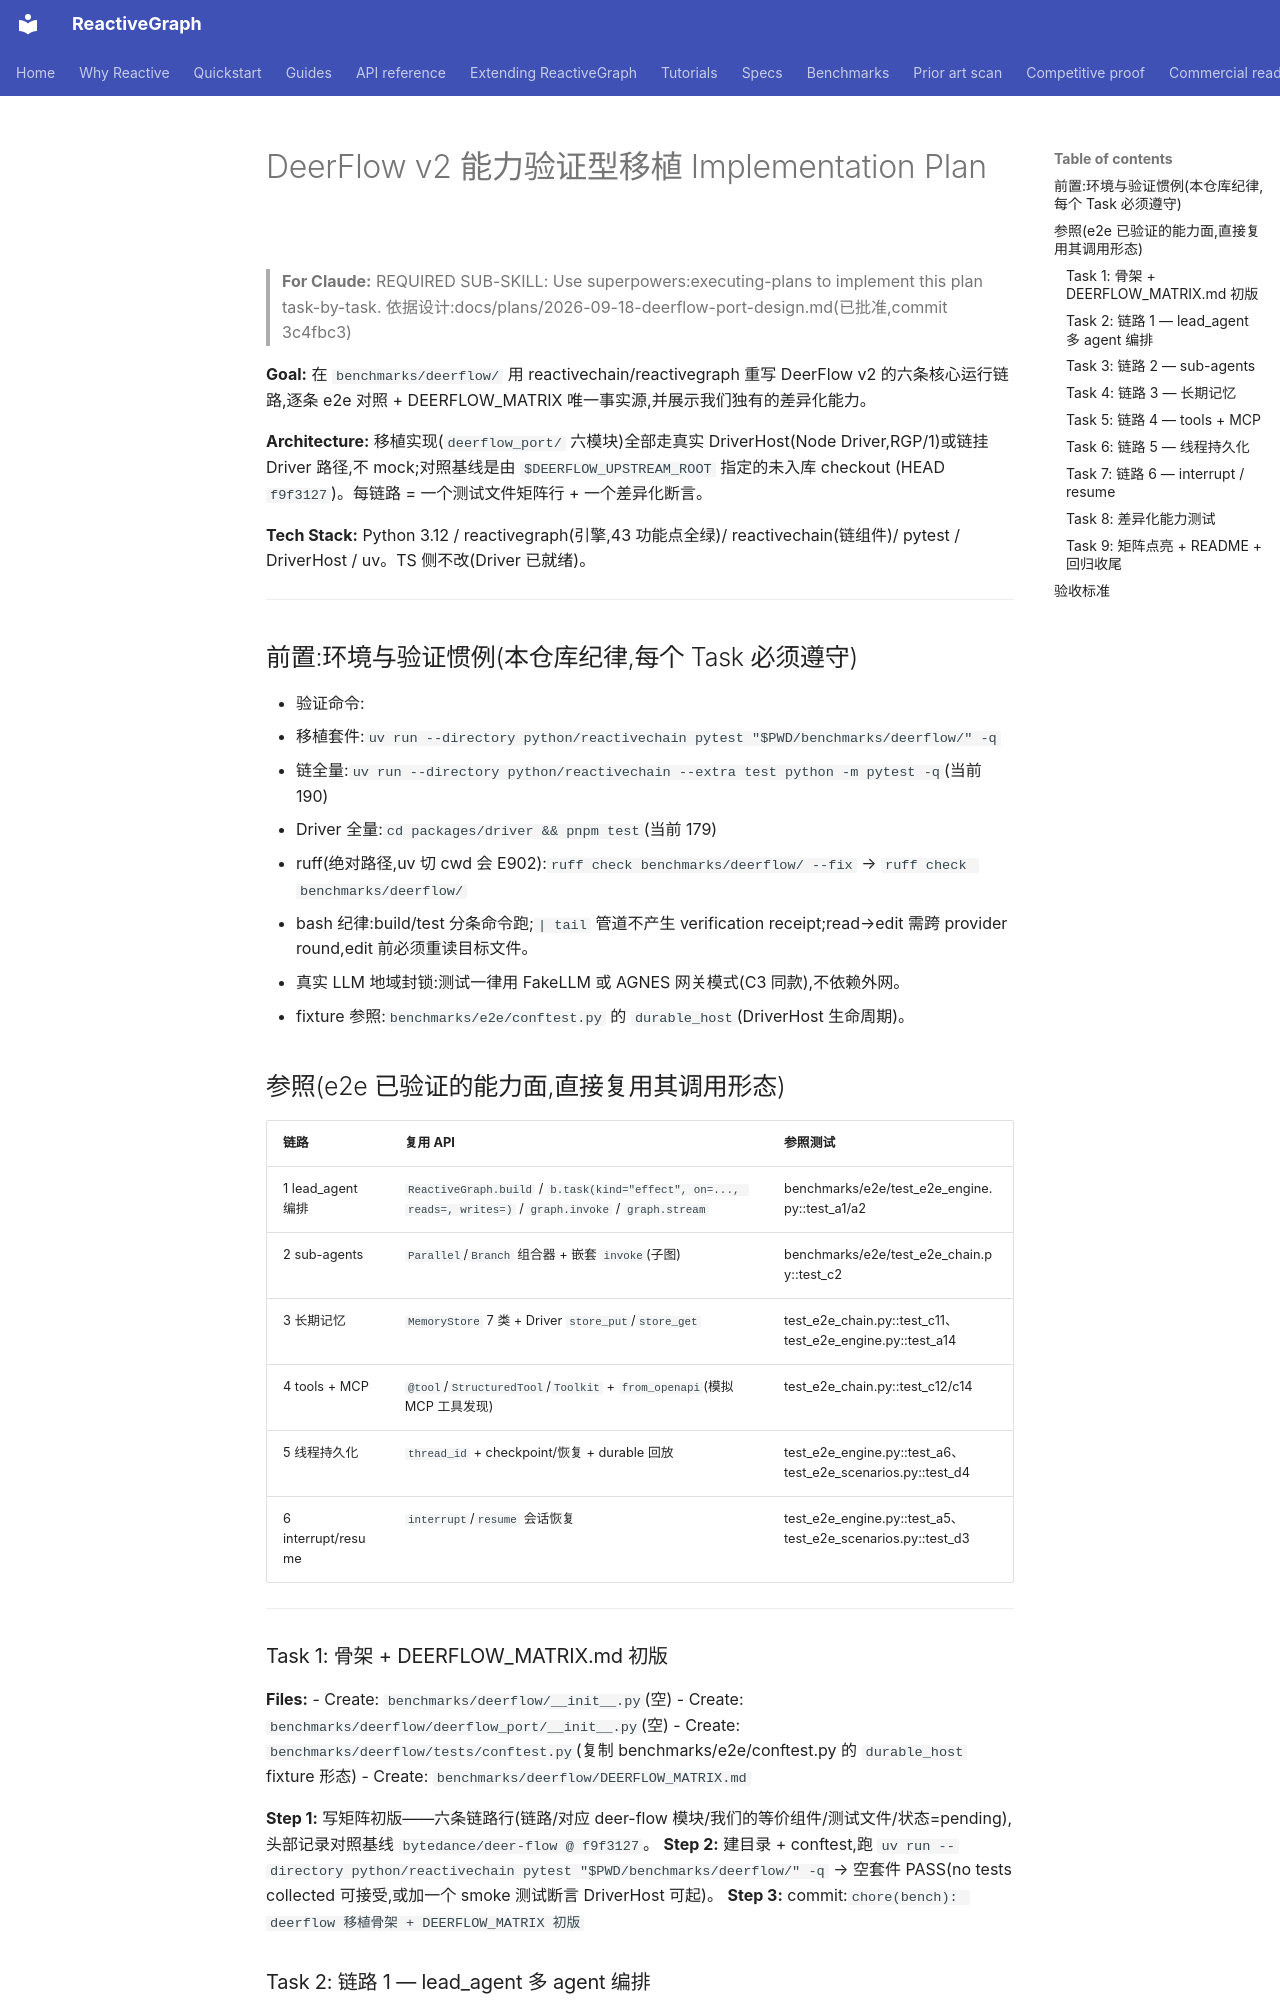

repository: from000/reactive-graph · page: plans/2026-09-18-deerflow-port-implementation/index.html · generator: mkdocs

# DeerFlow v2 能力验证型移植 Implementation Plan

> **For Claude:** REQUIRED SUB-SKILL: Use superpowers:executing-plans to implement this plan task-by-task.
> 依据设计:docs/plans/2026-09-18-deerflow-port-design.md(已批准,commit 3c4fbc3)

**Goal:** 在 `benchmarks/deerflow/` 用 reactivechain/reactivegraph 重写 DeerFlow v2 的六条核心运行链路,逐条 e2e 对照 + DEERFLOW_MATRIX 唯一事实源,并展示我们独有的差异化能力。

**Architecture:** 移植实现(`deerflow_port/` 六模块)全部走真实 DriverHost(Node Driver,RGP/1)或链挂 Driver 路径,不 mock;对照基线是由 `$DEERFLOW_UPSTREAM_ROOT` 指定的未入库 checkout (HEAD `f9f3127`)。每链路 = 一个测试文件矩阵行 + 一个差异化断言。

**Tech Stack:** Python 3.12 / reactivegraph(引擎,43 功能点全绿)/ reactivechain(链组件)/ pytest / DriverHost / uv。TS 侧不改(Driver 已就绪)。

---

## 前置:环境与验证惯例(本仓库纪律,每个 Task 必须遵守)

- 验证命令:
  - 移植套件:`uv run --directory python/reactivechain pytest "$PWD/benchmarks/deerflow/" -q`
  - 链全量:`uv run --directory python/reactivechain --extra test python -m pytest -q`(当前 190)
  - Driver 全量:`cd packages/driver && pnpm test`(当前 179)
  - ruff(绝对路径,uv 切 cwd 会 E902):`ruff check benchmarks/deerflow/ --fix` → `ruff check benchmarks/deerflow/`
- bash 纪律:build/test 分条命令跑;`| tail` 管道不产生 verification receipt;read→edit 需跨 provider round,edit 前必须重读目标文件。
- 真实 LLM 地域封锁:测试一律用 FakeLLM 或 AGNES 网关模式(C3 同款),不依赖外网。
- fixture 参照:`benchmarks/e2e/conftest.py` 的 `durable_host`(DriverHost 生命周期)。

## 参照(e2e 已验证的能力面,直接复用其调用形态)

| 链路 | 复用 API | 参照测试 |
|---|---|---|
| 1 lead_agent 编排 | `ReactiveGraph.build` / `b.task(kind="effect", on=..., reads=, writes=)` / `graph.invoke` / `graph.stream` | benchmarks/e2e/test_e2e_engine.py::test_a1/a2 |
| 2 sub-agents | `Parallel`/`Branch` 组合器 + 嵌套 `invoke`(子图) | benchmarks/e2e/test_e2e_chain.py::test_c2 |
| 3 长期记忆 | `MemoryStore` 7 类 + Driver `store_put`/`store_get` | test_e2e_chain.py::test_c11、test_e2e_engine.py::test_a14 |
| 4 tools + MCP | `@tool`/`StructuredTool`/`Toolkit` + `from_openapi`(模拟 MCP 工具发现) | test_e2e_chain.py::test_c12/c14 |
| 5 线程持久化 | `thread_id` + checkpoint/恢复 + durable 回放 | test_e2e_engine.py::test_a6、test_e2e_scenarios.py::test_d4 |
| 6 interrupt/resume | `interrupt`/`resume` 会话恢复 | test_e2e_engine.py::test_a5、test_e2e_scenarios.py::test_d3 |

---

### Task 1: 骨架 + DEERFLOW_MATRIX.md 初版

**Files:**
- Create: `benchmarks/deerflow/__init__.py`(空)
- Create: `benchmarks/deerflow/deerflow_port/__init__.py`(空)
- Create: `benchmarks/deerflow/tests/conftest.py`(复制 benchmarks/e2e/conftest.py 的 `durable_host` fixture 形态)
- Create: `benchmarks/deerflow/DEERFLOW_MATRIX.md`

**Step 1:** 写矩阵初版——六条链路行(链路/对应 deer-flow 模块/我们的等价组件/测试文件/状态=pending),头部记录对照基线 `bytedance/deer-flow @ f9f3127`。
**Step 2:** 建目录 + conftest,跑 `uv run --directory python/reactivechain pytest "$PWD/benchmarks/deerflow/" -q` → 空套件 PASS(no tests collected 可接受,或加一个 smoke 测试断言 DriverHost 可起)。
**Step 3:** commit:`chore(bench): deerflow 移植骨架 + DEERFLOW_MATRIX 初版`
